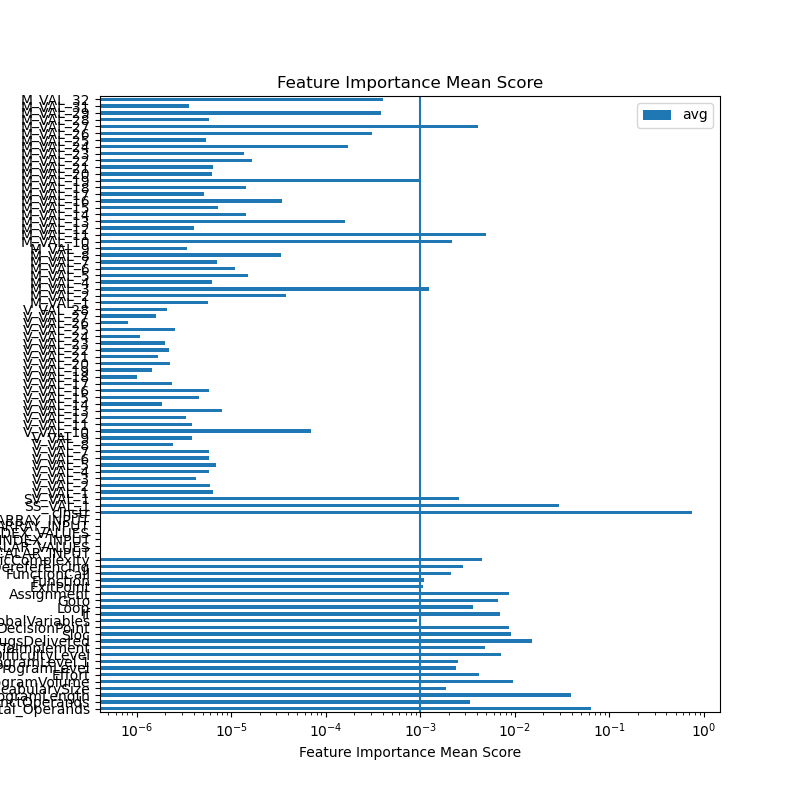

Data behind this chart, as committed beside it:
feature	ExtraTreesRegressor	GradientBoostingRegressor	AdaBoostRegressor	RandomForestRegressor	sum	avg
Total_Operands	0.04783	0.1062	0.03848	0.06517	0.2576	0.06441
DistinctOperands	0.003677	0.007102	0.001238	0.001502	0.01352	0.00338
ProgramLength	0.04399	0.01995	0.04694	0.0473	0.1582	0.03954
VocabularySize	0.002905	0.0007895	0.001615	0.002103	0.007412	0.001853
ProgramVolume	0.03142	0.001794	0.001595	0.002931	0.03774	0.009434
Effort	0.009717	0.003303	0.001203	0.002615	0.01684	0.004209
ProgramLevel	0.006218	0.0004389	0.002202	0.0006103	0.009469	0.002367
ProgramLevel.1	0.007386	0.0007556	0.001236	0.0005077	0.009885	0.002471
DifficultyLevel	0.007088	0.003838	0.01402	0.003652	0.0286	0.00715
TimeToImplement	0.01259	0.002194	0.001642	0.002922	0.01935	0.004837
BugsDelivered	0.05281	0.00297	0.002872	0.002313	0.06096	0.01524
Sloc	0.02352	0.009241	0.001338	0.00249	0.03659	0.009146
DecisionPoint	0.02876	0.003151	0.0005351	0.002163	0.03461	0.008653
GlobalVariables	0.0008996	0.0	0.0008183	0.002012	0.00373	0.0009325
If	0.01183	0.01142	0.002936	0.001825	0.02801	0.007003
Loop	0.009422	3.88318845073038e-06	0.00381	0.001184	0.01442	0.003605
Goto	0.01718	0.005872	0.001221	0.001942	0.02622	0.006555
Assignment	0.02619	0.002667	0.004091	0.001445	0.0344	0.008599
ExitPoint	0.001521	0.0005387	0.001734	0.0005099	0.004303	0.001076
Function	0.000991	0.0	0.001584	0.001797	0.004372	0.001093
FunctionCall	0.00245	0.004231	0.0002985	0.001433	0.008412	0.002103
PointerDereferencing	0.006956	0.0005134	0.0	0.003745	0.01121	0.002804
CyclomaticComplexity	0.007904	0.007005	0.001516	0.001547	0.01797	0.004493
SCALAR_INPUT	0.0	0.0	0.0	0.0	0.0	0.0
RANGE_SCALAR_VALUES	0.0	0.0	0.0	0.0	0.0	0.0
SCALAR_INDEX_INPUT	0.0	0.0	0.0	0.0	0.0	0.0
RANGE_SCALAR_INDEX_VALUES	0.0	0.0	0.0	0.0	0.0	0.0
ARRAY_INPUT	0.0	0.0	0.0	0.0	0.0	0.0
RANGE_ARRAY_INPUT	0.0	0.0	0.0	0.0	0.0	0.0
cInstr	0.5308	0.7667	0.844	0.8278	2.969	0.7423
SS_VAL_1	0.08003	0.02025	0.01017	0.005215	0.1157	0.02892
SV_VAL_1	0.004883	0.003309	0.0	0.002014	0.01021	0.002552
V_VAL_1	9.791859575335996e-06	6.127266305555796e-06	0.0	9.736574394556156e-06	2.5655700275447948e-05	6.413925068861987e-06
V_VAL_2	7.96191186205054e-06	6.445058826150242e-06	0.0	9.37415590665989e-06	2.3781126594860674e-05	5.9452816487151685e-06
V_VAL_3	8.242321060420019e-06	1.8804910118278404e-06	0.0	7.033330710269272e-06	1.715614278251713e-05	4.289035695629282e-06
V_VAL_4	9.57770083411139e-06	2.6606117668755853e-06	0.0	1.1270238877027309e-05	2.3508551478014282e-05	5.8771378695035705e-06
V_VAL_5	1.2978222244806839e-05	5.418280807532925e-06	0.0	9.414836903968357e-06	2.781133995630812e-05	6.95283498907703e-06
V_VAL_6	1.0625786247064626e-05	5.626259747642393e-06	0.0	7.076836532095827e-06	2.3328882526802845e-05	5.832220631700711e-06
V_VAL_7	7.541256321689797e-06	4.331032530648416e-06	0.0	1.1199999097671732e-05	2.3072287950009945e-05	5.768071987502486e-06
V_VAL_8	3.7558674211495765e-06	1.0346745821321845e-06	0.0	4.83935225434483e-06	9.62989425762659e-06	2.4074735644066475e-06
V_VAL_9	6.77576818435005e-06	2.757429909599088e-06	0.0	5.83777461199912e-06	1.5370972705948255e-05	3.842743176487064e-06
V_VAL_10	0.0002752	1.7654351220276868e-06	0.0	3.7986703593268263e-06	0.0002808	7.019325197815115e-05
V_VAL_11	6.7037877536686216e-06	4.690205808471269e-06	0.0	3.928584220846457e-06	1.532257778298635e-05	3.830644445746587e-06
V_VAL_12	4.26869789618653e-06	5.460334124636817e-06	0.0	3.550659316511297e-06	1.3279691337334644e-05	3.319922834333661e-06
V_VAL_13	3.4407326410585847e-06	1.9394122992078545e-05	0.0	9.313029342000157e-06	3.214788497513728e-05	8.03697124378432e-06
V_VAL_14	3.41132013128217e-06	1.690511238184515e-06	0.0	2.3245874896028846e-06	7.42641885906957e-06	1.8566047147673925e-06
V_VAL_15	1.3339241758820132e-05	1.7697598969356326e-06	0.0	3.1148473210852118e-06	1.8223848976840978e-05	4.5559622442102445e-06
V_VAL_16	1.708555643019206e-05	4.600171132200873e-07	0.0	5.5631883117713345e-06	2.3108761855183483e-05	5.777190463795871e-06
V_VAL_17	2.981427447809555e-06	2.2364022749011786e-06	0.0	4.22429075364329e-06	9.442120476354023e-06	2.360530119088506e-06
V_VAL_18	2.0131616871785987e-06	4.825219231706785e-07	0.0	1.5190505925241566e-06	4.014734202873434e-06	1.0036835507183585e-06
V_VAL_19	1.754422033112691e-06	0.0	0.0	3.998414402472254e-06	5.752836435584945e-06	1.4382091088962363e-06
V_VAL_20	3.433377740872497e-06	2.8979617628010505e-06	0.0	2.678111298745777e-06	9.009450802419324e-06	2.252362700604831e-06
V_VAL_21	3.347171540538374e-06	1.9878293312350043e-06	0.0	1.4590082393693458e-06	6.794009111142724e-06	1.698502277785681e-06
V_VAL_22	3.964762106214578e-06	5.529569280065732e-07	0.0	4.376356860370929e-06	8.89407589459208e-06	2.22351897364802e-06
V_VAL_23	2.851644118769212e-06	2.7314864886120344e-06	0.0	2.402745152188746e-06	7.985875759569991e-06	1.996468939892498e-06
V_VAL_24	1.8160233112014098e-06	5.410881431732102e-07	0.0	2.0066097999240164e-06	4.363721254298636e-06	1.090930313574659e-06
V_VAL_25	3.1422883148629166e-06	5.7435403713426555e-06	0.0	1.286531552792134e-06	1.0172360238997707e-05	2.5430900597494267e-06
V_VAL_26	2.5044183401564645e-06	0.0	0.0	7.513566447895553e-07	3.25577498494602e-06	8.13943746236505e-07
V_VAL_27	2.3493352557700594e-06	2.8122538649323504e-06	0.0	1.2541544499325846e-06	6.415743570634995e-06	1.6039358926587487e-06
V_VAL_28	2.0661681873702234e-06	4.182014902673078e-06	0.0	2.1843944850691e-06	8.432577575112401e-06	2.1081443937781003e-06
... 31 more rows
